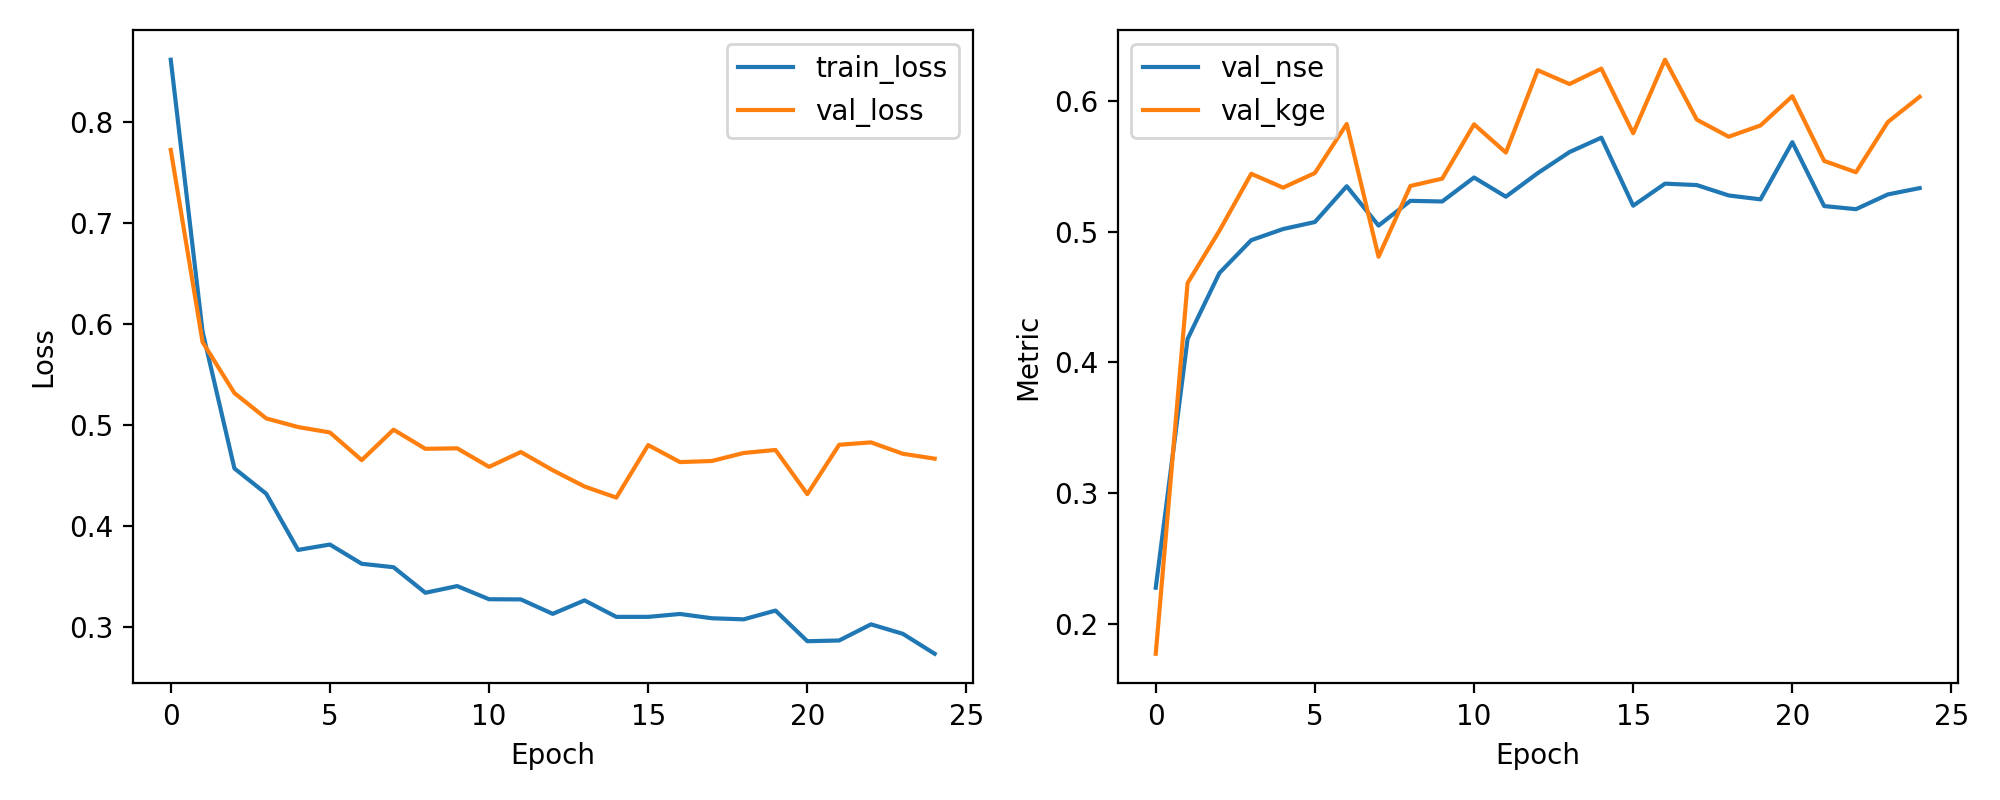

The table this chart was drawn from, first rows:
epoch, train_loss, val_loss, val_nse, val_kge
1, 0.8616, 0.7723, 0.2277, 0.1772
2, 0.5924, 0.582, 0.418, 0.4607
3, 0.457, 0.5316, 0.4684, 0.5008
4, 0.4319, 0.5065, 0.4935, 0.5443
5, 0.3763, 0.4979, 0.5021, 0.5337
6, 0.3816, 0.4926, 0.5074, 0.5449
7, 0.3626, 0.4652, 0.5348, 0.5824
8, 0.3592, 0.4953, 0.5047, 0.4809
9, 0.3339, 0.4764, 0.5236, 0.535
10, 0.3405, 0.4769, 0.5231, 0.5406
11, 0.3275, 0.4585, 0.5415, 0.5821
12, 0.3273, 0.4732, 0.5268, 0.5606
13, 0.313, 0.4552, 0.5448, 0.6235
14, 0.3263, 0.4391, 0.5609, 0.613
15, 0.31, 0.4281, 0.5719, 0.6247
16, 0.31, 0.4801, 0.5199, 0.5753
17, 0.3129, 0.4632, 0.5368, 0.6316
18, 0.3086, 0.4643, 0.5357, 0.5857
19, 0.3076, 0.4723, 0.5277, 0.5727
20, 0.3162, 0.4752, 0.5248, 0.5813
21, 0.2859, 0.4315, 0.5685, 0.6037
22, 0.2866, 0.4804, 0.5196, 0.5542
23, 0.3026, 0.4827, 0.5173, 0.5455
24, 0.2932, 0.4715, 0.5285, 0.5839
25, 0.2735, 0.4666, 0.5334, 0.6032
